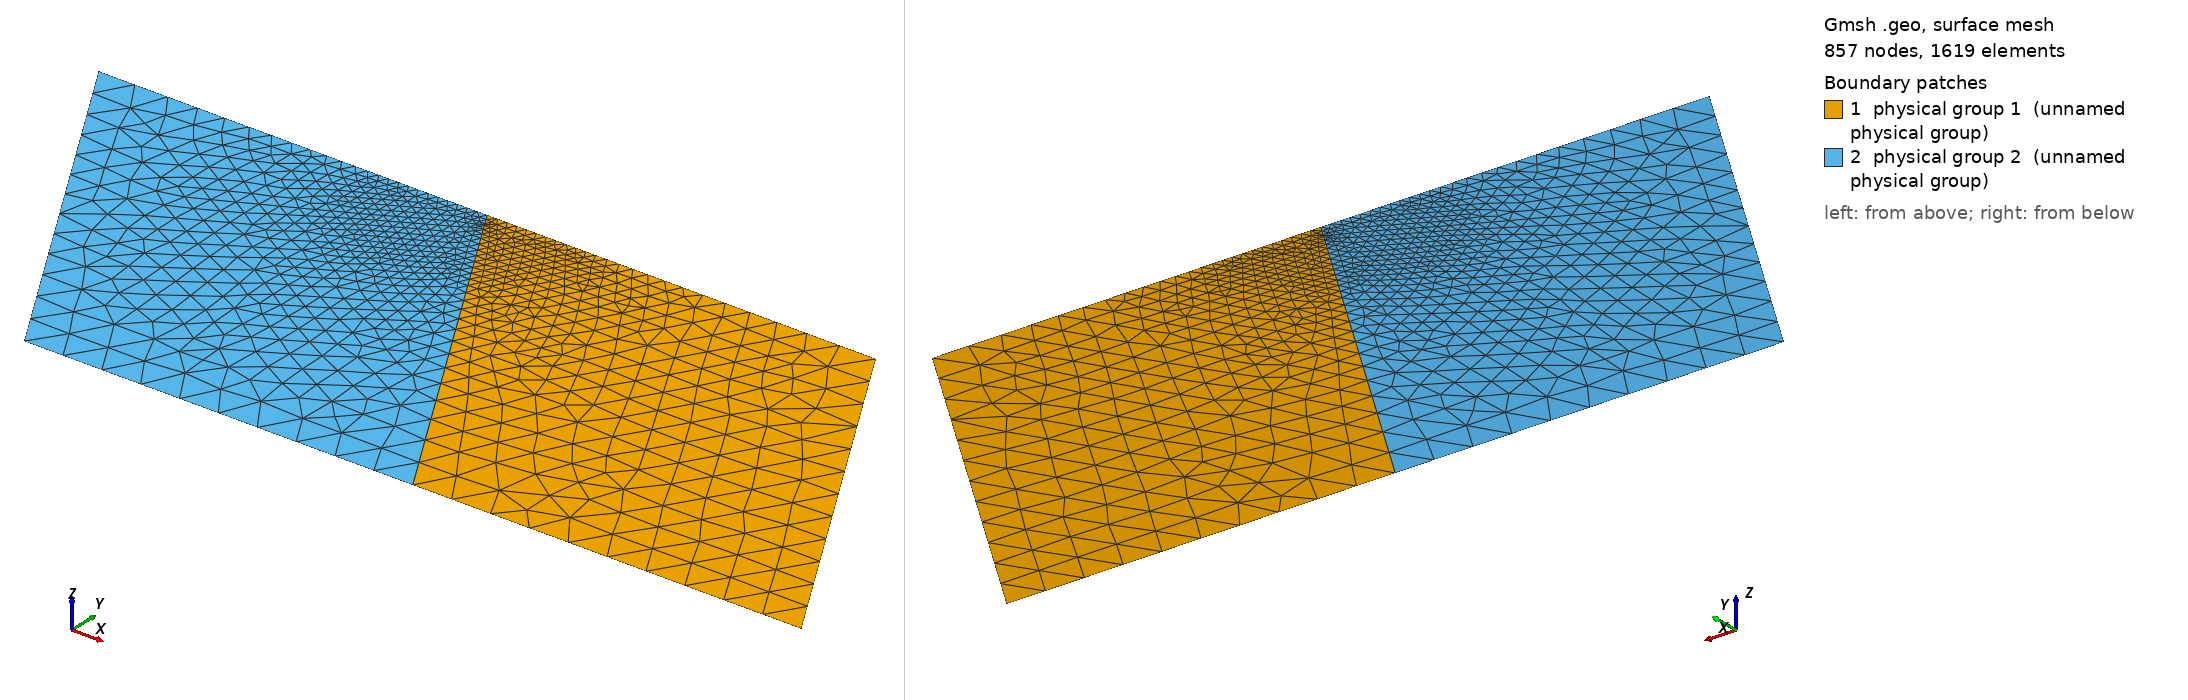

Gmsh geometry script, surface-meshed: 857 nodes, 1619 surface elements. Boundary patches (legend numbers): 1 physical group 1 (unnamed physical group), 2 physical group 2 (unnamed physical group). Left view from above one corner, right view from below the opposite corner. Legend entries are the model's physical surfaces. The drawing asked Gmsh for element sizes between 1% and 20% of the model's largest extent; the script's own settings can give other sizes.

=== bp3.geo (drawn) ===
DefineConstant[ Lf = {0.020, Min 0, Max 10, Name "Fault resolution" } ];
DefineConstant[ Ls = {0.020, Min 0, Max 10, Name "Resolution near free surface" } ];
DefineConstant[ dip = {60, Min 0, Max 90, Name "Dipping angle" } ];

dip_rad = dip * Pi / 180.0;

h = 40;
d = 400;
/*d = 180;*/
w = d * Cos(dip_rad) / Sin(dip_rad);
w = w < d ? d : w;
d1 = 15;
d2 = 16;
d3 = 18;
d4 = 40;
Point(1) = {-w, 0, 0, h};
Point(2) = {w, 0, 0, h};
Point(3) = {w + d * Cos(dip_rad) / Sin(dip_rad), -d, 0, h};
Point(4) = {-w + d * Cos(dip_rad) / Sin(dip_rad), -d, 0, h};
Point(5) = {d * Cos(dip_rad) / Sin(dip_rad), -d, 0, h};
Point(6) = {0, 0, 0, h};
Point(7) = {d4 * Cos(dip_rad), -d4 * Sin(dip_rad), 0, h};
Point(8) = {d3 * Cos(dip_rad), -d3 * Sin(dip_rad), 0, h};
Point(9) = {d2 * Cos(dip_rad), -d2 * Sin(dip_rad), 0, h};
Point(10) = {d1 * Cos(dip_rad), -d1 * Sin(dip_rad), 0, h};
Line(1) = {1, 6};
Line(2) = {6, 2};
Line(3) = {2, 3};
Line(4) = {3, 5};
Line(5) = {5, 4};
Line(6) = {4, 1};
Line(7) = {7, 5};
Line(8) = {8, 7};
Line(9) = {9, 8};
Line(10) = {10, 9};
Line(11) = {6, 10};
Curve Loop(1) = {11, 10, 9, 8, 7, -4, -3, -2};
Curve Loop(2) = {11, 10, 9, 8, 7, 5, 6, 1};
Plane Surface(1) = {1};
Plane Surface(2) = {2};
/* Bottom: Free-surface */ 
Physical Curve(3) = {8, 9, 10, 11};
Physical Curve(1) = {1, 2, 4, 5};
Physical Curve(5) = {3, 6, 7};
/* Bottom: Dirichlet */
/*Physical Curve(3) = {8, 9, 10, 11};*/
/*Physical Curve(1) = {1, 2};*/
/*Physical Curve(5) = {3, 4, 5, 6, 7};*/
/* All-fault */ 
/*Physical Curve(3) = {7, 8, 9, 10, 11};*/
/*Physical Curve(1) = {1, 2, 4, 5};*/
/*Physical Curve(5) = {3, 6};*/
Physical Surface(1) = {1};
Physical Surface(2) = {2};
Field[1] = MathEval;
/*Field[1].F = Sprintf("%g + (min(1, -y/40)*2e-2 + 1e-3)*(x + y*%g)^2 + 1e-3*(min(0, y/%g+180))^2",*/
                        /*Lf, Cos(dip_rad)/Sin(dip_rad), Sin(dip_rad));*/
Field[1].F = Sprintf("%g + 3e-2*(x + y*%g)^2 + 2e-3*(min(0, y/%g+40))^2",
                        Lf, Cos(dip_rad)/Sin(dip_rad), Sin(dip_rad));
Field[2] = MathEval;
Field[2].F = Sprintf("%g + 0.1 * sqrt(x^2 + y^2)", Ls);
Field[3] = Min;
Field[3].FieldsList = {1, 2};
Background Field = 3;
Mesh.MshFileVersion = 2.2;
